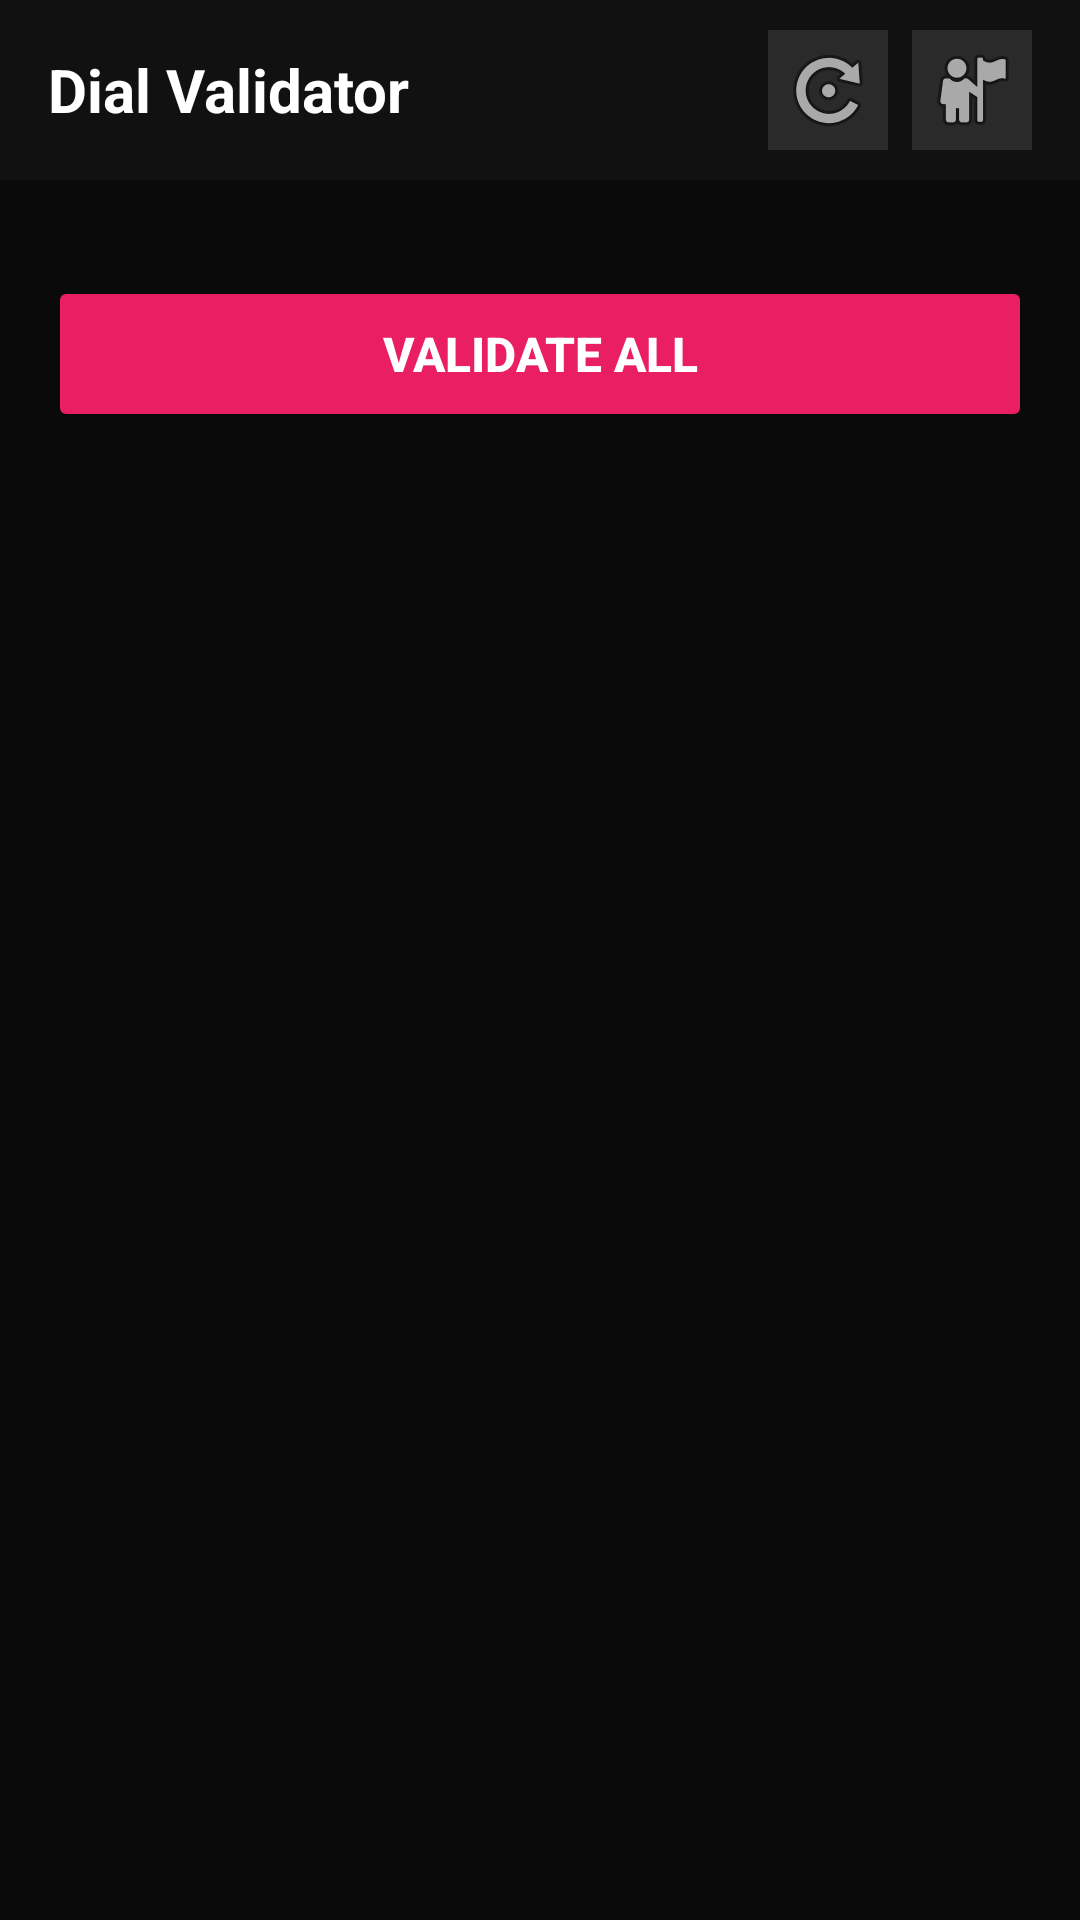

Reconstruct the res/layout file that produces this screen, plus the resources it refers to.
<!-- AndroidManifest.xml: application theme Theme.SIMActivationApp -->
<!-- res/layout/activity_main.xml -->
<?xml version="1.0" encoding="utf-8"?>
<LinearLayout xmlns:android="http://schemas.android.com/apk/res/android"
    android:layout_width="match_parent"
    android:layout_height="match_parent"
    android:orientation="vertical"
    android:fitsSystemWindows="true"
    android:background="#0A0A0A">


    
    <LinearLayout
        android:layout_width="match_parent"
        android:layout_height="60dp"
        android:orientation="horizontal"
        android:gravity="center_vertical"
        android:paddingStart="16dp"
        android:paddingEnd="16dp"
        android:background="#111111">

        
        <TextView
            android:id="@+id/titleText"
            android:layout_width="0dp"
            android:layout_height="wrap_content"
            android:layout_weight="1"
            android:text="Dial Validator"
            android:textSize="20sp"
            android:textStyle="bold"
            android:textColor="#FFFFFF"/>

        
        <ImageButton
            android:id="@+id/refreshBtn"
            android:layout_width="40dp"
            android:layout_height="40dp"
            android:src="@android:drawable/ic_menu_rotate"
            android:background="#2A2A2A"
            android:padding="6dp"
            android:layout_marginEnd="8dp"
            android:contentDescription="Refresh"/>

        
        <ImageButton
            android:id="@+id/contactsBtn"
            android:layout_width="40dp"
            android:layout_height="40dp"
            android:src="@android:drawable/ic_menu_myplaces"
            android:background="#2A2A2A"
            android:padding="6dp"
            android:contentDescription="Contacts"/>

    </LinearLayout>

    
    <ScrollView
        android:layout_width="match_parent"
        android:layout_height="0dp"
        android:layout_weight="1"
        android:padding="16dp">

        <LinearLayout
            android:id="@+id/numbersContainer"
            android:layout_width="match_parent"
            android:layout_height="wrap_content"
            android:orientation="vertical">

            <Button
                android:id="@+id/validateBtn"
                android:layout_width="match_parent"
                android:layout_height="52dp"
                android:text="Validate All"
                android:layout_marginTop="16dp"
                android:backgroundTint="#E91E63"
                android:textColor="#FFFFFF"
                android:textStyle="bold"
                android:textSize="16sp"/>

        </LinearLayout>
    </ScrollView>

</LinearLayout>
<!-- resources referenced by this layout -->
<resources>
  <style name="Theme.SIMActivationApp" parent="Base.Theme.SIMActivationApp" />
  <style name="Base.Theme.SIMActivationApp" parent="Theme.Material3.DayNight.NoActionBar">
          <item name="colorPrimary">@color/primary</item>
          <item name="colorOnPrimary">@color/white</item>
          <item name="colorSecondary">@color/accent</item>
          <item name="colorOnSecondary">@color/white</item>
      </style>
  <color name="primary">#E91E63</color>
  <color name="white">#FFFFFFFF</color>
  <color name="accent">#2196F3</color>
</resources>
